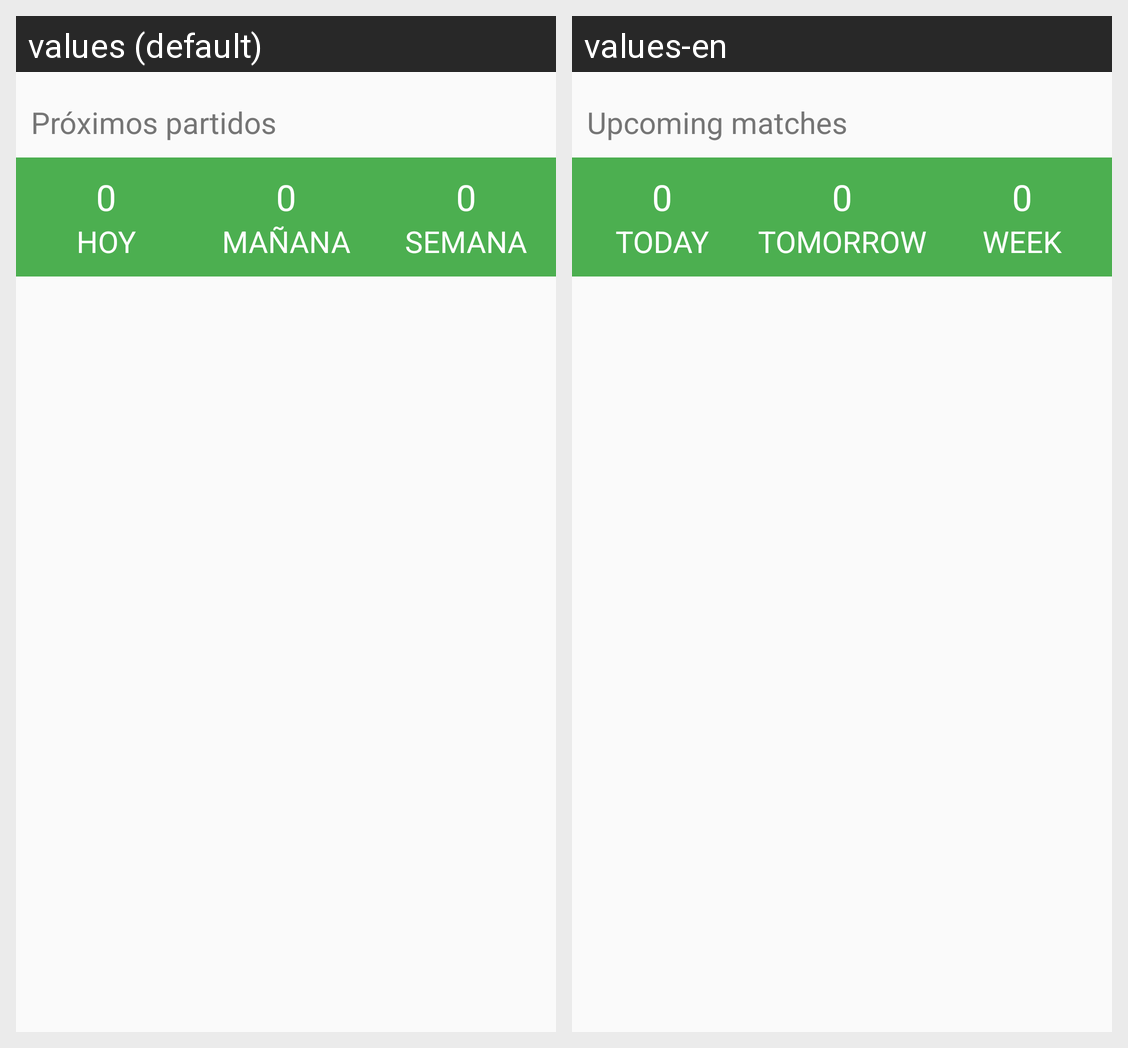

Strings drawn on this Android screen and how each of the app's shown locales translates them:
Android screen res/layout/fragment_perfil_agenda.xml rendered under 2 locales, left to right: values (default), values-en. Device: Nexus 5 (rendered at 1080×1920; each locale shown at half size, 540×960, under a caption strip naming it); theme AppTheme.
Strings drawn on this screen, with the default value and each locale's value (text and hints the layout hard-codes, and strings that could not be matched under every locale, appear in the picture but are not listed):

proximosPartidos
  values: Próximos partidos
  values-en: Upcoming matches

hoy
  values: HOY
  values-en: TODAY

semana
  values: SEMANA
  values-en: WEEK
